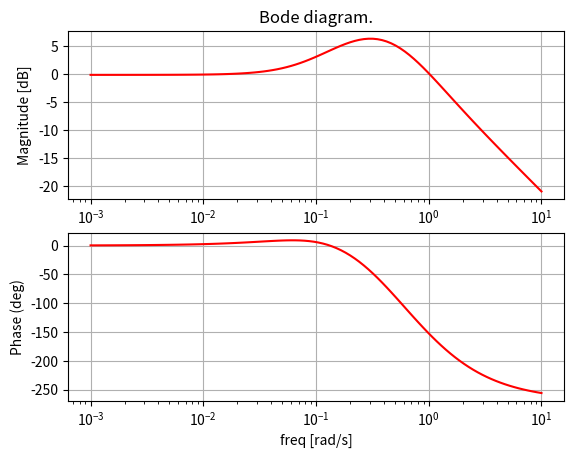

Write Python code to recreate this figure.
from scipy import signal as sig
import matplotlib.pyplot as plt
import numpy as np


k = -0.9
num_zeros = [ [1, -1.15], [1, 1.3, 0.1] ]
den_poles = [ [1, 0.5], [1, 0.3], [1, 1.8, 0.7] ]

num = [1]
den = [1]
for i in range(len(num_zeros)):
    num = np.polymul(num, num_zeros[i])
for i in range(len(den_poles)):
    den = np.polymul(den, den_poles[i])

Gs = sig.TransferFunction(np.dot(k, num), den)

w, mag, phase = sig.bode(Gs)

plt.subplot(2,1,1)
plt.semilogx(w, mag, 'r')
plt.ylabel('Magnitude [dB]')
plt.title('Bode diagram.')
plt.grid()

plt.subplot(2,1,2)
plt.semilogx(w, phase, 'r')
plt.ylabel('Phase (deg)')

plt.xlabel('freq [rad/s]')
plt.grid()

plt.show()
